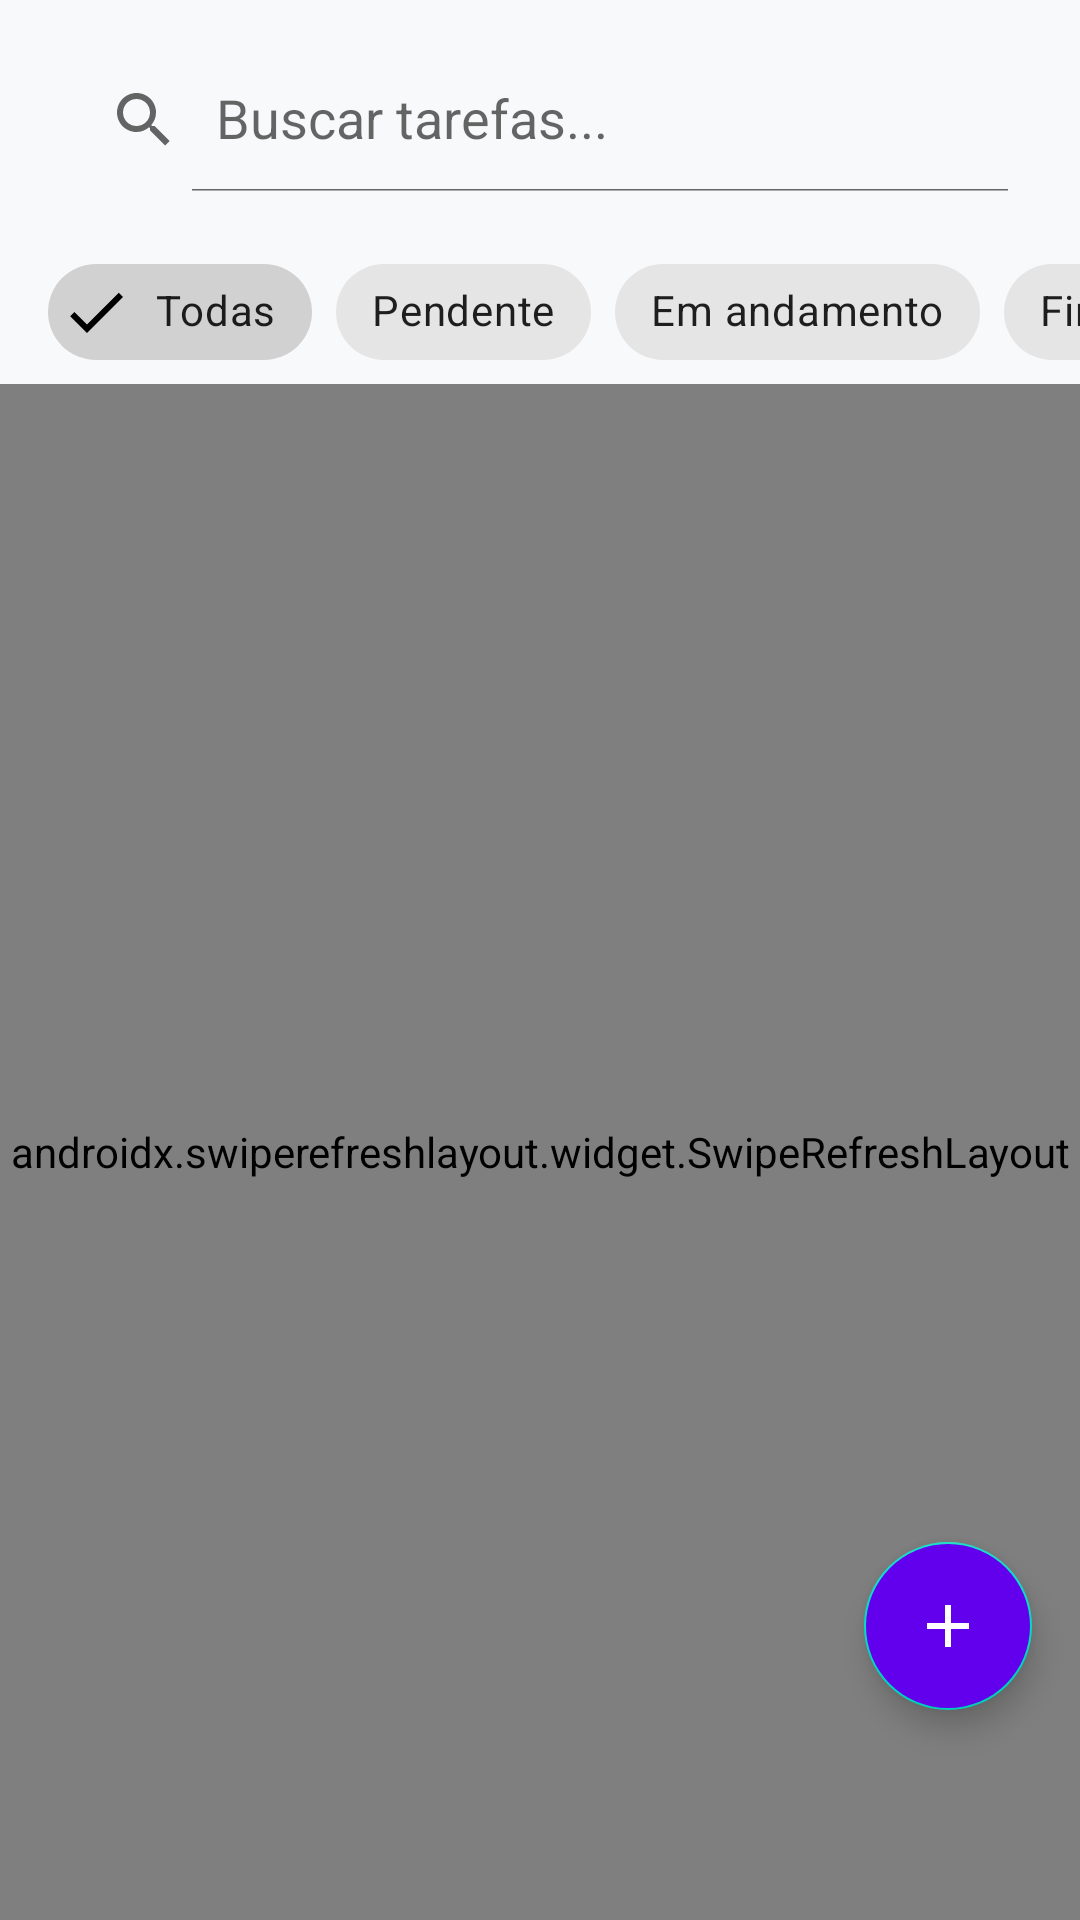

Produce the Android XML layout that renders to this screen, including the resource entries it uses.
<!-- AndroidManifest.xml: application theme Theme.Taskmanagermobile -->
<!-- res/layout/fragment_tasks.xml -->
<?xml version="1.0" encoding="utf-8"?>
<RelativeLayout xmlns:android="http://schemas.android.com/apk/res/android"
    xmlns:app="http://schemas.android.com/apk/res-auto"
    xmlns:tools="http://schemas.android.com/tools"
    android:layout_width="match_parent"
    android:layout_height="match_parent"
    android:background="#F8F9FA"
    tools:context=".ui.fragments.TasksFragment">

    <LinearLayout
        android:id="@+id/main_content"
        android:layout_width="match_parent"
        android:layout_height="match_parent"
        android:orientation="vertical">

        <androidx.appcompat.widget.SearchView
            android:id="@+id/search_view"
            android:layout_width="match_parent"
            android:layout_height="wrap_content"
            android:layout_margin="16dp"
            app:iconifiedByDefault="false"
            app:queryHint="Buscar tarefas..." />

        <HorizontalScrollView
            android:layout_width="match_parent"
            android:layout_height="wrap_content"
            android:scrollbars="none">

            <com.google.android.material.chip.ChipGroup
                android:id="@+id/chip_group_status"
                android:layout_width="wrap_content"
                android:layout_height="wrap_content"
                android:paddingHorizontal="16dp"
                app:selectionRequired="true"
                app:singleSelection="true">

                <com.google.android.material.chip.Chip
                    android:id="@+id/chip_all"
                    style="@style/Widget.MaterialComponents.Chip.Filter"
                    android:layout_width="wrap_content"
                    android:layout_height="wrap_content"
                    android:checked="true"
                    android:text="@string/all_chip" />
                <com.google.android.material.chip.Chip
                    android:id="@+id/chip_todo"
                    style="@style/Widget.MaterialComponents.Chip.Filter"
                    android:layout_width="wrap_content"
                    android:layout_height="wrap_content"
                    android:text="@string/to_do_chip" />
                <com.google.android.material.chip.Chip
                    android:id="@+id/chip_in_progress"
                    style="@style/Widget.MaterialComponents.Chip.Filter"
                    android:layout_width="wrap_content"
                    android:layout_height="wrap_content"
                    android:text="@string/in_progress_chip" />
                <com.google.android.material.chip.Chip
                    android:id="@+id/chip_completed"
                    style="@style/Widget.MaterialComponents.Chip.Filter"
                    android:layout_width="wrap_content"
                    android:layout_height="wrap_content"
                    android:text="@string/completed_chip" />
            </com.google.android.material.chip.ChipGroup>
        </HorizontalScrollView>

        <androidx.swiperefreshlayout.widget.SwipeRefreshLayout
            android:id="@+id/swipe_refresh_layout"
            android:layout_width="match_parent"
            android:layout_height="0dp"
            android:layout_weight="1">

            <androidx.recyclerview.widget.RecyclerView
                android:id="@+id/recycler_view_tasks"
                android:layout_width="match_parent"
                android:layout_height="match_parent"
                android:clipToPadding="false"
                android:paddingVertical="8dp"
                tools:listitem="@layout/item_task" />
        </androidx.swiperefreshlayout.widget.SwipeRefreshLayout>

    </LinearLayout>

    <ProgressBar
        android:id="@+id/progress_bar"
        android:layout_width="wrap_content"
        android:layout_height="wrap_content"
        android:layout_centerInParent="true"
        android:visibility="gone"
        tools:visibility="visible" />

    <TextView
        android:id="@+id/text_view_empty"
        android:layout_width="wrap_content"
        android:layout_height="wrap_content"
        android:layout_centerInParent="true"
        android:text="Nenhuma tarefa encontrada."
        android:textSize="16sp"
        android:visibility="gone"
        tools:visibility="gone" />

    <com.google.android.material.floatingactionbutton.FloatingActionButton
        android:id="@+id/fab_add_task"
        android:layout_width="wrap_content"
        android:layout_height="wrap_content"
        android:layout_alignParentEnd="true"
        android:layout_alignParentBottom="true"
        android:layout_marginEnd="16dp"
        android:layout_marginBottom="70dp"
        app:srcCompat="@drawable/outline_add_24"
        android:backgroundTint="@color/purple_500"
        app:tint="@android:color/white"/>

</RelativeLayout>
<!-- res/layout/item_task.xml (included above) -->
<?xml version="1.0" encoding="utf-8"?>
<com.google.android.material.card.MaterialCardView xmlns:android="http://schemas.android.com/apk/res/android"
    xmlns:app="http://schemas.android.com/apk/res-auto"
    xmlns:tools="http://schemas.android.com/tools"
    android:layout_width="match_parent"
    android:layout_height="wrap_content"
    android:layout_marginHorizontal="8dp"
    android:layout_marginVertical="6dp"
    app:cardCornerRadius="12dp"
    app:cardElevation="2dp">

    <androidx.constraintlayout.widget.ConstraintLayout
        android:layout_width="match_parent"
        android:layout_height="wrap_content"
        android:padding="16dp">

        <TextView
            android:id="@+id/tv_task_title"
            android:layout_width="0dp"
            android:layout_height="wrap_content"
            android:textColor="@android:color/black"
            android:textSize="18sp"
            android:textStyle="bold"
            app:layout_constraintEnd_toStartOf="@id/tv_task_status"
            app:layout_constraintStart_toStartOf="parent"
            app:layout_constraintTop_toTopOf="parent"
            tools:text="Título" />

        <TextView
            android:id="@+id/tv_task_status"
            android:layout_width="wrap_content"
            android:layout_height="wrap_content"
            android:paddingHorizontal="10dp"
            android:paddingVertical="4dp"
            android:textColor="@android:color/white"
            android:textSize="12sp"
            android:textStyle="bold"
            app:layout_constraintEnd_toEndOf="parent"
            app:layout_constraintTop_toTopOf="parent"
            tools:text="Em andamento" />

        <TextView
            android:id="@+id/tv_task_description"
            android:layout_width="0dp"
            android:layout_height="wrap_content"
            android:layout_marginTop="8dp"
            android:textColor="@android:color/darker_gray"
            app:layout_constraintStart_toStartOf="parent"
            app:layout_constraintEnd_toEndOf="parent"
            app:layout_constraintTop_toBottomOf="@id/tv_task_title"
            tools:text="Lorem ipsum dolor sit amet, consectetur adipiscing elit. Integer nec odio, facilisis at velit."/>

        <TextView
            android:id="@+id/tv_task_due_date"
            android:layout_width="wrap_content"
            android:layout_height="wrap_content"
            android:layout_marginTop="12dp"
            android:gravity="center_vertical"
            app:drawableStartCompat="@drawable/outline_calendar_today_24"
            android:drawablePadding="4dp"
            android:textColor="@android:color/darker_gray"
            app:layout_constraintEnd_toEndOf="parent"
            app:layout_constraintTop_toBottomOf="@id/tv_task_description"
            app:layout_constraintBottom_toBottomOf="parent"
            tools:text="Data: Junho 13" />

    </androidx.constraintlayout.widget.ConstraintLayout>
</com.google.android.material.card.MaterialCardView>
<!-- resources referenced by this layout -->
<resources>
  <color name="purple_500">#FF6200EE</color>
  <!-- drawable outline_add_24 (drawable) -->
  <vector xmlns:android="http://schemas.android.com/apk/res/android"
      android:height="24dp"
      android:viewportHeight="960"
      android:viewportWidth="960"
      android:width="24dp">
  
      <path
          android:fillColor="@color/white"
          android:pathData="M440,520L200,520L200,440L440,440L440,200L520,200L520,440L760,440L760,520L520,520L520,760L440,760L440,520Z" />
  </vector>
  <!-- drawable outline_calendar_today_24 (drawable) -->
  <vector xmlns:android="http://schemas.android.com/apk/res/android" android:height="24dp" android:tint="@color/purple_500" android:viewportHeight="960" android:viewportWidth="960" android:width="24dp">
        
      <path android:fillColor="@android:color/white" android:pathData="M200,880Q167,880 143.5,856.5Q120,833 120,800L120,240Q120,207 143.5,183.5Q167,160 200,160L240,160L240,80L320,80L320,160L640,160L640,80L720,80L720,160L760,160Q793,160 816.5,183.5Q840,207 840,240L840,800Q840,833 816.5,856.5Q793,880 760,880L200,880ZM200,800L760,800Q760,800 760,800Q760,800 760,800L760,400L200,400L200,800Q200,800 200,800Q200,800 200,800ZM200,320L760,320L760,240Q760,240 760,240Q760,240 760,240L200,240Q200,240 200,240Q200,240 200,240L200,320ZM200,320L200,240Q200,240 200,240Q200,240 200,240L200,240Q200,240 200,240Q200,240 200,240L200,320Z"/>
      
  </vector>
  <string name="all_chip">Todas</string>
  <string name="completed_chip">Finalizada</string>
  <string name="in_progress_chip">Em andamento</string>
  <string name="to_do_chip">Pendente</string>
  <style name="Theme.Taskmanagermobile" parent="Theme.MaterialComponents.DayNight.NoActionBar">
          
          <item name="colorPrimary">@color/purple_500</item>
          <item name="colorPrimaryVariant">@color/purple_700</item>
          <item name="colorOnPrimary">@color/purple_500</item>
          
          <item name="colorSecondary">@color/teal_200</item>
          <item name="colorSecondaryVariant">@color/teal_700</item>
          <item name="colorOnSecondary">@color/purple_500</item>
          
          <item name="android:statusBarColor">?attr/colorPrimaryVariant</item>
          
      </style>
  <color name="white">#FFFFFFFF</color>
  <color name="purple_700">#FF3700B3</color>
  <color name="teal_200">#FF03DAC5</color>
  <color name="teal_700">#FF018786</color>
</resources>
